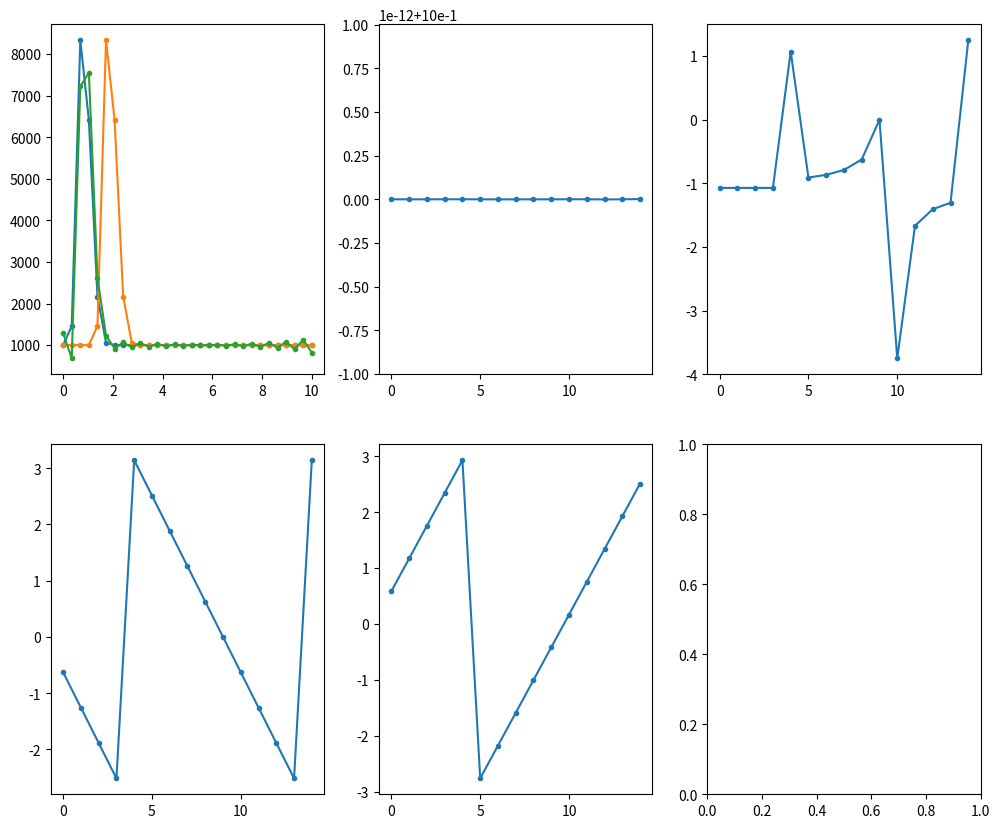

Write the Python code that produced this figure.
import numpy as np
import matplotlib.pyplot as plt
import cmath

def ResFunc(x, par0, par1, par2, par3):

    xx = x-par2

    A1 = 4.31054*par0
    A2 = 2.6202*par0
    A3 = 0.464924*par0
    A4 = 0.762456*par0
    A5 = 0.327684*par0

    E1 = np.exp(-2.94809*xx/par1)
    E2 = np.exp(-2.82833*xx/par1)
    E3 = np.exp(-2.40318*xx/par1)

    lambda1 = 1.19361*xx/par1
    lambda2 = 2.38722*xx/par1
    lambda3 = 2.5928*xx/par1
    lambda4 = 5.18561*xx/par1

    return par3+(A1*E1-A2*E2*(np.cos(lambda1)+np.cos(lambda1)*np.cos(lambda2)+np.sin(lambda1)*np.sin(lambda2))+A3*E3*(np.cos(lambda3)+np.cos(lambda3)*np.cos(lambda4)+np.sin(lambda3)*np.sin(lambda4))+A4*E2*(np.sin(lambda1)-np.cos(lambda2)*np.sin(lambda1)+np.cos(lambda1)*np.sin(lambda2))-A5*E3*(np.sin(lambda3)-np.cos(lambda4)*np.sin(lambda3)+np.cos(lambda3)*np.sin(lambda4)))*np.heaviside(xx,1)

xx=np.linspace(0,10,30)
par0=80000
par1=0.5
par2=0.2
par3=1000
yy = ResFunc(xx,par0,par1,par2,par3)

fft_0 = np.fft.rfft(yy)
freq_0 = np.fft.rfftfreq(len(xx), d=1)

par2_1=3
#xx_1=np.linspace(0,10,25)
#yy_1 = ResFunc(xx,par0,par1,par2,par3)
#yy_1 = np.concatenate(([yy_1[0]]*par2_1,yy_1[:-par2_1]))
#xx_1 = xx+par2_1
yy_1 = np.concatenate(([yy[0]]*par2_1,yy[:-par2_1]))
#yy_1 = yy

fft_1 = np.fft.rfft(yy_1)
freq_1 = np.fft.rfftfreq(len(yy_1), d=1)

rr_list=[]
im_list=[]
im_1 = []
im_2 = []

for ii in range(1,len(freq_0)):
    ff = freq_0[ii]
    ff_ratio = fft_1[ii]/fft_0[ii]
    rr_ratio = cmath.polar(ff_ratio)[0]
    im_diff = cmath.polar(ff_ratio)[1]

    rr_list.append(rr_ratio)

    im_pred = 2j*np.pi*ff*(par2_1 - par2)
    im_pred_polar = cmath.polar(np.exp(im_pred))[1]
    im_ratio = im_diff/im_pred_polar
    if abs(im_pred_polar)<1e-3:
       continue
    im_list.append(im_ratio)
    im_1.append(im_diff)
    im_2.append(im_pred_polar)

new_fft = [fft_1[i]*np.exp(2j*np.pi*freq_1[i]*(par2_1 - par2)) for i in range(len(fft_1))]
new_pl = np.fft.irfft(new_fft)

fig,axes = plt.subplots(2,3,figsize=(12,10))
axes[0,0].plot(xx,yy,marker='.')
axes[0,0].plot(xx,yy_1,marker='.')
axes[0,0].plot(xx,new_pl,marker='.')
axes[0,1].plot(range(len(rr_list)),rr_list,marker='.')
axes[0,2].plot(range(len(im_list)),im_list,marker='.')
axes[1,0].plot(range(len(im_1)),im_1,marker='.')
axes[1,1].plot(range(len(im_2)),im_2,marker='.')
plt.show()

